Run: headless pygame with SDL's dummy video driver; simulated clock (each Clock.tick advances the game by its frame time, no real sleeping); random seed 0; keys injected as events and as key.get_pressed() state; mouse plan: one left click at the window centre at the start of phase 2, then a move to the lower-right quarter at the start of phase 3.
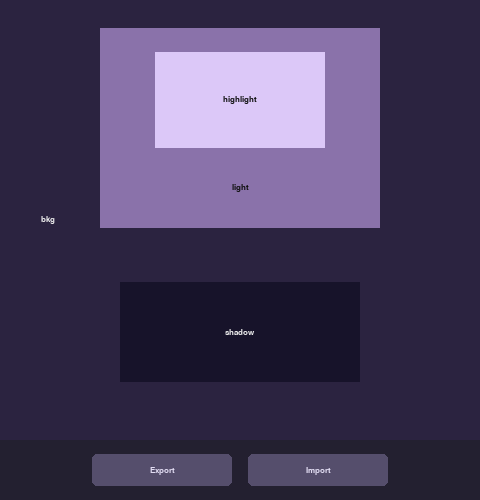
Frame 1 of 4 · flips 1–60 · no input
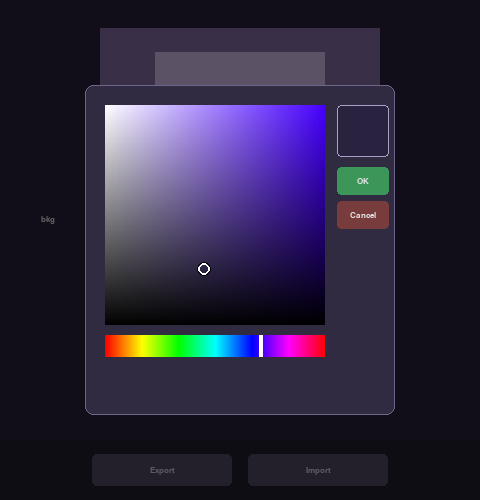
Frame 2 of 4 · flips 61–180 · clicked the window centre · tapped SPACE, RETURN · held RIGHT (→), D
Frame 3 of 4 · flips 181–300 · moved the mouse to the lower-right quarter · held DOWN (↓), S · screen unchanged from frame 2, image omitted
Frame 4 of 4 · flips 301–420 · held LEFT (←), A, UP (↑), W · screen unchanged from frame 3, image omitted

The pygame program that drew these frames:

#!/usr/bin/env python3
"""Color scheme editor — pygame UI, saves/loads JSON schemes."""

import colorsys, json, subprocess, sys
from pathlib import Path

import pygame

SCHEMES_DIR = Path(__file__).parent / "schemes"
SCHEMES_DIR.mkdir(exist_ok=True)

# ── Window ─────────────────────────────────────────────────────────────────

WIN_W, WIN_H = 480, 500
BTN_H        = 60
CANVAS_H     = WIN_H - BTN_H

# ── Main layout rects ──────────────────────────────────────────────────────

LIGHT_R  = pygame.Rect(100,  28, 280, 200)
HL_R     = pygame.Rect(155,  52, 170,  96)
SHADOW_R = pygame.Rect(120, 282, 240, 100)

DEFAULT_COLORS = {
    "bkg":       (43,  35,  64),
    "shadow":    (23,  19,  42),
    "light":     (138, 114, 170),
    "highlight": (220, 200, 248),
}

# ── Color picker constants ─────────────────────────────────────────────────

PICKER_W  = 310
PICKER_H  = 330
SV_SIZE   = 220
HUE_H     = 22
PREV_SIZE = 52

# ── Color helpers ──────────────────────────────────────────────────────────

def rgb_to_hex(r, g, b):
    return f"#{r:02x}{g:02x}{b:02x}"

def hex_to_rgb(h):
    h = h.lstrip("#")
    return tuple(int(h[i:i+2], 16) for i in (0, 2, 4))

def rgb_to_hsv(r, g, b):
    hh, s, v = colorsys.rgb_to_hsv(r / 255, g / 255, b / 255)
    return hh * 360, s, v

def hsv_to_rgb(h, s, v):
    r, g, b = colorsys.hsv_to_rgb(h / 360, s, v)
    return int(r * 255), int(g * 255), int(b * 255)

def contrast(r, g, b):
    lum = 0.299 * r + 0.587 * g + 0.114 * b
    return (17, 17, 17) if lum > 115 else (238, 238, 238)

def make_sv_surface(hue, size):
    """SV square for a given hue via two gradient overlays."""
    base_r, base_g, base_b = hsv_to_rgb(hue, 1, 1)
    surf  = pygame.Surface((size, size))
    surf.fill((base_r, base_g, base_b))
    white = pygame.Surface((size, size), pygame.SRCALPHA)
    black = pygame.Surface((size, size), pygame.SRCALPHA)
    for x in range(size):
        a = int(255 * (1 - x / size))
        pygame.draw.line(white, (255, 255, 255, a), (x, 0), (x, size - 1))
    for y in range(size):
        a = int(255 * y / size)
        pygame.draw.line(black, (0, 0, 0, a), (0, y), (size - 1, y))
    surf.blit(white, (0, 0))
    surf.blit(black, (0, 0))
    return surf

def make_hue_bar(width, height):
    surf = pygame.Surface((width, height))
    for x in range(width):
        r, g, b = hsv_to_rgb(x / width * 360, 1, 1)
        pygame.draw.line(surf, (r, g, b), (x, 0), (x, height - 1))
    return surf

# ── macOS dialogs ──────────────────────────────────────────────────────────

def ask_string(prompt, default=""):
    try:
        r = subprocess.run(
            ["osascript", "-e",
             f'text returned of (display dialog "{prompt}" '
             f'default answer "{default}" with title "Color Scheme Editor")'],
            capture_output=True, text=True, timeout=60,
        )
        return r.stdout.strip() if r.returncode == 0 else None
    except Exception:
        return None

def ask_open_file():
    try:
        r = subprocess.run(
            ["osascript", "-e",
             f'POSIX path of (choose file of type {{"json"}} '
             f'with prompt "Choose a color scheme" '
             f'default location POSIX file "{SCHEMES_DIR}")'],
            capture_output=True, text=True, timeout=60,
        )
        path = r.stdout.strip()
        return path if r.returncode == 0 and path else None
    except Exception:
        return None

# ── Editor ─────────────────────────────────────────────────────────────────

class Editor:
    def __init__(self):
        pygame.init()
        self.screen = pygame.display.set_mode((WIN_W, WIN_H))
        pygame.display.set_caption("Color Scheme Editor")
        self.font  = pygame.font.SysFont("helvetica", 13, bold=True)
        self.clock = pygame.time.Clock()

        self.colors = dict(DEFAULT_COLORS)

        # Picker state
        self.picker_open   = False
        self.picker_region = None
        self.picker_hue    = 0.0
        self.picker_sv     = (1.0, 1.0)
        self.picker_drag   = None       # 'sv' | 'hue'
        self._sv_surf      = None
        self._hue_bar      = make_hue_bar(SV_SIZE, HUE_H)
        self._sv_dirty     = True

        # Button bar
        bw = 140
        cx = WIN_W // 2
        self.export_btn = pygame.Rect(cx - bw - 8, CANVAS_H + 14, bw, 32)
        self.import_btn = pygame.Rect(cx + 8,       CANVAS_H + 14, bw, 32)

    # ── Picker geometry (modal, centered) ─────────────────────────────────

    @property
    def _pr(self):   # picker panel rect
        return pygame.Rect((WIN_W - PICKER_W) // 2, (WIN_H - PICKER_H) // 2,
                           PICKER_W, PICKER_H)

    @property
    def _sv_r(self):
        r = self._pr
        return pygame.Rect(r.x + 20, r.y + 20, SV_SIZE, SV_SIZE)

    @property
    def _hue_r(self):
        sv = self._sv_r
        return pygame.Rect(sv.x, sv.bottom + 10, SV_SIZE, HUE_H)

    @property
    def _prev_r(self):
        sv = self._sv_r
        return pygame.Rect(sv.right + 12, sv.y, PREV_SIZE, PREV_SIZE)

    @property
    def _ok_r(self):
        p = self._prev_r
        return pygame.Rect(p.x, p.bottom + 10, PREV_SIZE, 28)

    @property
    def _cancel_r(self):
        ok = self._ok_r
        return pygame.Rect(ok.x, ok.bottom + 6, PREV_SIZE, 28)

    # ── Picker open/confirm ────────────────────────────────────────────────

    def open_picker(self, region):
        self.picker_region = region
        h, s, v = rgb_to_hsv(*self.colors[region])
        self.picker_hue  = h
        self.picker_sv   = (s, v)
        self.picker_open = True
        self._sv_dirty   = True

    def _confirm(self):
        self.colors[self.picker_region] = hsv_to_rgb(self.picker_hue, *self.picker_sv)
        self.picker_open = False

    # ── Hit test ──────────────────────────────────────────────────────────

    def _hit(self, x, y):
        p = (x, y)
        if HL_R.collidepoint(p):     return "highlight"
        if LIGHT_R.collidepoint(p):  return "light"
        if SHADOW_R.collidepoint(p): return "shadow"
        if y < CANVAS_H:             return "bkg"
        return None

    # ── Drawing ───────────────────────────────────────────────────────────

    def draw_main(self):
        s = self.screen
        s.fill(self.colors["bkg"])
        pygame.draw.rect(s, self.colors["light"],     LIGHT_R)
        pygame.draw.rect(s, self.colors["highlight"], HL_R)
        pygame.draw.rect(s, self.colors["shadow"],    SHADOW_R)

        def label(text, cx, cy, bg):
            t = self.font.render(text, True, contrast(*bg))
            s.blit(t, t.get_rect(center=(cx, cy)))

        label("bkg",       48,             CANVAS_H // 2,                      self.colors["bkg"])
        label("shadow",    SHADOW_R.centerx, SHADOW_R.centery,                 self.colors["shadow"])
        label("light",     LIGHT_R.centerx,  (HL_R.bottom + LIGHT_R.bottom)//2, self.colors["light"])
        label("highlight", HL_R.centerx,     HL_R.centery,                      self.colors["highlight"])

        # Button bar
        pygame.draw.rect(s, (35, 32, 48), (0, CANVAS_H, WIN_W, BTN_H))
        for rect, text in ((self.export_btn, "Export"), (self.import_btn, "Import")):
            pygame.draw.rect(s, (85, 78, 108), rect, border_radius=5)
            t = self.font.render(text, True, (225, 220, 242))
            s.blit(t, t.get_rect(center=rect.center))

    def draw_picker(self):
        s = self.screen

        # Dim backdrop
        dim = pygame.Surface((WIN_W, WIN_H), pygame.SRCALPHA)
        dim.fill((0, 0, 0, 150))
        s.blit(dim, (0, 0))

        # Panel
        pygame.draw.rect(s, (48, 43, 64), self._pr, border_radius=8)
        pygame.draw.rect(s, (110, 100, 140), self._pr, width=1, border_radius=8)

        # SV square
        if self._sv_dirty:
            self._sv_surf  = make_sv_surface(self.picker_hue, SV_SIZE)
            self._sv_dirty = False
        s.blit(self._sv_surf, self._sv_r.topleft)

        # SV cursor
        sv_x = int(self._sv_r.x + self.picker_sv[0] * SV_SIZE)
        sv_y = int(self._sv_r.y + (1 - self.picker_sv[1]) * SV_SIZE)
        pygame.draw.circle(s, (255, 255, 255), (sv_x, sv_y), 6, 2)
        pygame.draw.circle(s, (0, 0, 0),       (sv_x, sv_y), 7, 1)

        # Hue bar + cursor
        s.blit(self._hue_bar, self._hue_r.topleft)
        hx = int(self._hue_r.x + self.picker_hue / 360 * SV_SIZE)
        pygame.draw.rect(s, (255, 255, 255), (hx - 2, self._hue_r.y, 4, HUE_H))

        # Preview swatch
        cur = hsv_to_rgb(self.picker_hue, *self.picker_sv)
        pygame.draw.rect(s, cur, self._prev_r, border_radius=4)
        pygame.draw.rect(s, (170, 160, 195), self._prev_r, width=1, border_radius=4)

        # OK / Cancel
        for rect, text, col in (
            (self._ok_r,     "OK",     (60, 150,  90)),
            (self._cancel_r, "Cancel", (120,  60,  60)),
        ):
            pygame.draw.rect(s, col, rect, border_radius=4)
            t = self.font.render(text, True, (230, 230, 230))
            s.blit(t, t.get_rect(center=rect.center))

    # ── Event handling ────────────────────────────────────────────────────

    def handle_picker(self, event):
        if event.type == pygame.MOUSEBUTTONDOWN and event.button == 1:
            p = event.pos
            if self._sv_r.collidepoint(p):
                self.picker_drag = "sv"
                self._update_sv_from_mouse(*p)
            elif self._hue_r.collidepoint(p):
                self.picker_drag = "hue"
                self._update_hue_from_mouse(p[0])
            elif self._ok_r.collidepoint(p):
                self._confirm()
            elif self._cancel_r.collidepoint(p):
                self.picker_open = False
            elif not self._pr.collidepoint(p):
                self.picker_open = False

        elif event.type == pygame.MOUSEBUTTONUP and event.button == 1:
            self.picker_drag = None

        elif event.type == pygame.MOUSEMOTION:
            if self.picker_drag == "sv":
                self._update_sv_from_mouse(*event.pos)
            elif self.picker_drag == "hue":
                self._update_hue_from_mouse(event.pos[0])

    def _update_sv_from_mouse(self, x, y):
        sv = self._sv_r
        s = max(0.0, min(1.0, (x - sv.x) / SV_SIZE))
        v = max(0.0, min(1.0, 1 - (y - sv.y) / SV_SIZE))
        self.picker_sv = (s, v)

    def _update_hue_from_mouse(self, x):
        self.picker_hue = max(0.0, min(360.0, (x - self._hue_r.x) / SV_SIZE * 360))
        self._sv_dirty  = True

    def handle_main(self, event):
        if event.type == pygame.MOUSEBUTTONDOWN and event.button == 1:
            p = event.pos
            if self.export_btn.collidepoint(p):
                self._do_export()
            elif self.import_btn.collidepoint(p):
                self._do_import()
            else:
                region = self._hit(*p)
                if region:
                    self.open_picker(region)

    def _do_export(self):
        title = ask_string("Color scheme name:")
        if not title:
            return
        data = {"title": title, "colors": {k: rgb_to_hex(*v) for k, v in self.colors.items()}}
        (SCHEMES_DIR / f"{title}.json").write_text(json.dumps(data, indent=2))

    def _do_import(self):
        path = ask_open_file()
        if not path:
            return
        data = json.loads(Path(path).read_text())
        for k, v in data["colors"].items():
            if k in self.colors:
                self.colors[k] = hex_to_rgb(v)

    # ── Main loop ─────────────────────────────────────────────────────────

    def run(self):
        while True:
            for event in pygame.event.get():
                if event.type == pygame.QUIT:
                    pygame.quit(); sys.exit()
                if event.type == pygame.KEYDOWN and event.key == pygame.K_ESCAPE:
                    if self.picker_open:
                        self.picker_open = False
                    else:
                        pygame.quit(); sys.exit()

                if self.picker_open:
                    self.handle_picker(event)
                else:
                    self.handle_main(event)

            self.draw_main()
            if self.picker_open:
                self.draw_picker()

            pygame.display.flip()
            self.clock.tick(60)


if __name__ == "__main__":
    Editor().run()
